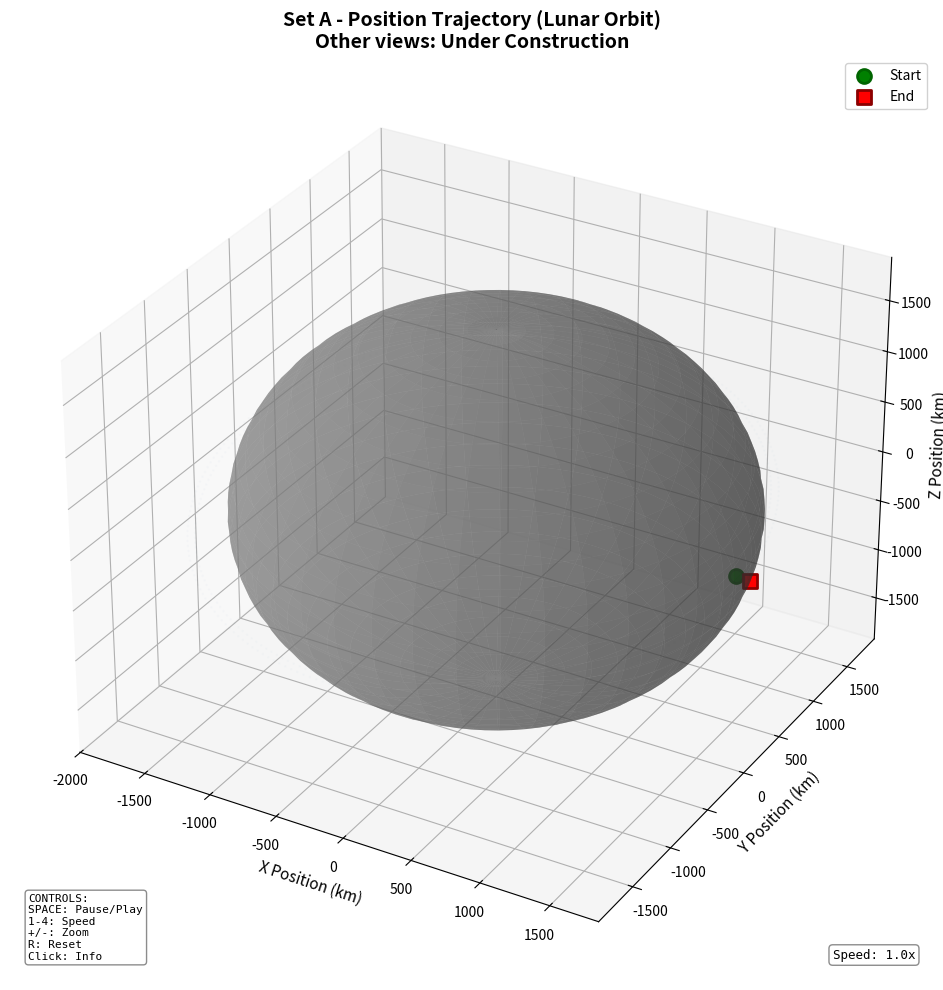

Here is the Python script that generated this plot:
import numpy as np
import matplotlib.pyplot as plt
import matplotlib.animation as animation
from matplotlib.patches import FancyArrowPatch, Circle
from mpl_toolkits.mplot3d import Axes3D
from matplotlib.widgets import Button

# ============================================================================
# CONFIGURATION
# ============================================================================

MOON_RADIUS_KM = 1737.4  # Actual moon radius in km

# ============================================================================
# GENERATE LUNAR ORBITAL TRAJECTORY DATA
# ============================================================================

def generate_lunar_orbit_trajectory(num_points=500):
    """
    Generate realistic 3D lunar orbit trajectory.
    
    Orbital mechanics:
    - Orbit altitude: 100 km above moon surface
    - Orbit period: 2 hours
    - Number of orbits: 2
    - Inclination: 15 degrees
    """
    # Time array - 2 hour mission
    time_seconds = np.linspace(0, 7200, num_points)
    t_norm = np.linspace(0, 1, num_points)
    
    # Orbital parameters
    orbit_altitude = 100  # km above surface
    orbit_radius = MOON_RADIUS_KM + orbit_altitude
    
    # Complete 2 orbits
    n_orbits = 2
    theta = 2 * np.pi * n_orbits * t_norm
    
    # Elliptical orbit (slight eccentricity)
    eccentricity = 0.05
    r = orbit_radius * (1 - eccentricity * np.cos(theta))
    
    # Add significant altitude variation for each orbit (prevents overlap)
    # Create clear spiral effect - altitude increases throughout mission
    altitude_variation = 100 * t_norm  # Increases from 0 to 100 km
    # Also add sinusoidal variation per orbit
    altitude_variation += 30 * np.sin(n_orbits * theta)
    r = r + altitude_variation
    
    # Position in orbital plane
    x = r * np.cos(theta)
    y = r * np.sin(theta)
    
    # Add inclination (15 degree tilt)
    inclination = np.radians(15)
    z = r * np.sin(theta) * np.sin(inclination)
    y = r * np.sin(theta) * np.cos(inclination)
    
    # Add small perturbations
    x += np.random.normal(0, 0.1, num_points)
    y += np.random.normal(0, 0.1, num_points)
    z += np.random.normal(0, 0.05, num_points)
    
    # Calculate velocity
    vx = np.gradient(x, time_seconds)
    vy = np.gradient(y, time_seconds)
    vz = np.gradient(z, time_seconds)
    
    # Calculate altitude above surface
    altitude = np.sqrt(x**2 + y**2 + z**2) - MOON_RADIUS_KM
    
    return x, y, z, vx, vy, vz, altitude, time_seconds

# Generate the trajectory data
x, y, z, vx, vy, vz, altitude, time_elapsed = generate_lunar_orbit_trajectory(500)

# ============================================================================
# SET UP 3D PLOT
# ============================================================================

fig = plt.figure(figsize=(14, 10))
ax = fig.add_subplot(111, projection='3d')
ax.set_xlabel('X Position (km)', fontsize=11)
ax.set_ylabel('Y Position (km)', fontsize=11)
ax.set_zlabel('Z Position (km)', fontsize=11)
ax.set_title('Set A - Position Trajectory (Lunar Orbit)\nOther views: Under Construction', 
             fontsize=14, fontweight='bold')
ax.grid(True, alpha=0.3)

# Set equal aspect ratio for realistic view
max_range = np.array([x.max()-x.min(), y.max()-y.min(), z.max()-z.min()]).max() / 2.0
mid_x = (x.max()+x.min()) * 0.5
mid_y = (y.max()+y.min()) * 0.5
mid_z = (z.max()+z.min()) * 0.5
ax.set_xlim(mid_x - max_range, mid_x + max_range)
ax.set_ylim(mid_y - max_range, mid_y + max_range)
ax.set_zlim(mid_z - max_range, mid_z + max_range)

# ============================================================================
# ADD MOON SPHERE
# ============================================================================

# Create Moon sphere (higher resolution for rounder appearance)
u = np.linspace(0, 2 * np.pi, 80)
v = np.linspace(0, np.pi, 60)
moon_x = MOON_RADIUS_KM * np.outer(np.cos(u), np.sin(v))
moon_y = MOON_RADIUS_KM * np.outer(np.sin(u), np.sin(v))
moon_z = MOON_RADIUS_KM * np.outer(np.ones(np.size(u)), np.cos(v))

ax.plot_surface(moon_x, moon_y, moon_z, color='#808080', alpha=0.5, shade=True, 
               edgecolor='none', linewidth=0)

# Add start and end markers
ax.scatter(x[0], y[0], z[0], c='green', s=100, marker='o', label='Start', edgecolors='darkgreen', linewidths=2)
ax.scatter(x[-1], y[-1], z[-1], c='red', s=100, marker='s', label='End', edgecolors='darkred', linewidths=2)

ax.legend(loc='upper right', fontsize=10, framealpha=0.9)

# Add controls text on plot
controls_text = """CONTROLS:
SPACE: Pause/Play
1-4: Speed
+/-: Zoom
R: Reset
Click: Info"""

ax.text2D(0.02, 0.02, controls_text, transform=ax.transAxes,
         fontsize=8, verticalalignment='bottom',
         bbox=dict(boxstyle='round', facecolor='white', 
                  edgecolor='gray', linewidth=1, alpha=0.9),
         family='monospace')

# ============================================================================
# CREATE ANIMATED OBJECTS
# ============================================================================

# Spacecraft marker
spacecraft, = ax.plot([], [], [], 'o', markersize=12, color='black', 
                     markeredgecolor='gray', markeredgewidth=1.5, zorder=10)

# Trail with gradient
from mpl_toolkits.mplot3d.art3d import Line3DCollection
trail_collection = None

# Velocity direction arrow
velocity_arrow, = ax.plot([], [], [], '-', linewidth=2, color='#333333', zorder=9)

# Telemetry display
info_text = ax.text2D(0.02, 0.98, '', transform=ax.transAxes, 
                     fontsize=9, verticalalignment='top',
                     bbox=dict(boxstyle='round', facecolor='white', 
                              edgecolor='gray', linewidth=1, alpha=0.9),
                     family='monospace')

# Speed display
speed_text = ax.text2D(0.98, 0.02, 'Speed: 1.0x', transform=ax.transAxes,
                      fontsize=9, verticalalignment='bottom', horizontalalignment='right',
                      bbox=dict(boxstyle='round', facecolor='white', 
                               edgecolor='gray', linewidth=1, alpha=0.9),
                      family='monospace')

# Store trail data
trail_x = []
trail_y = []
trail_z = []

# Animation speed control
animation_interval = 100  # milliseconds per frame

# ============================================================================
# CLICK TO SHOW COORDINATES (RELIABLE METHOD)
# ============================================================================

# Make trajectory points clickable
trajectory_scatter = ax.scatter(x, y, z, s=1, alpha=0.01, picker=True, pickradius=15)

# Annotation for click
click_annot = ax.text2D(0.5, 0.85, '', transform=ax.transAxes,
                       bbox=dict(boxstyle='round', facecolor='white', 
                                edgecolor='gray', linewidth=1, alpha=0.95),
                       fontsize=9, family='monospace', visible=False,
                       ha='center', va='top')

def on_pick(event):
    """Show data when clicking on trajectory"""
    if event.ind is not None and len(event.ind) > 0:
        idx = event.ind[0]
        
        text = f"Point {idx+1}/{len(x)}\n"
        text += f"Time: {time_elapsed[idx]:.1f} s\n"
        text += f"Altitude: {altitude[idx]:.1f} km\n"
        text += f"X: {x[idx]:.1f} km\n"
        text += f"Y: {y[idx]:.1f} km\n"
        text += f"Z: {z[idx]:.1f} km"
        
        click_annot.set_text(text)
        click_annot.set_visible(True)
        fig.canvas.draw_idle()
        
        # Auto-hide after 3 seconds
        def hide_annot():
            click_annot.set_visible(False)
            fig.canvas.draw_idle()
        
        fig.canvas.get_tk_widget().after(3000, hide_annot) if hasattr(fig.canvas, 'get_tk_widget') else None

fig.canvas.mpl_connect('pick_event', on_pick)

# ============================================================================
# MOUSE WHEEL ZOOM
# ============================================================================

def on_scroll(event):
    """Zoom in/out with mouse wheel"""
    if event.inaxes == ax:
        # Get current distance
        current_dist = np.linalg.norm(ax.get_position())
        
        # Zoom factor
        if event.button == 'up':
            scale_factor = 0.9  # Zoom in
        elif event.button == 'down':
            scale_factor = 1.1  # Zoom out
        else:
            return
        
        # Apply zoom by scaling axis limits
        xlim = ax.get_xlim3d()
        ylim = ax.get_ylim3d()
        zlim = ax.get_zlim3d()
        
        x_center = (xlim[0] + xlim[1]) / 2
        y_center = (ylim[0] + ylim[1]) / 2
        z_center = (zlim[0] + zlim[1]) / 2
        
        x_range = (xlim[1] - xlim[0]) * scale_factor / 2
        y_range = (ylim[1] - ylim[0]) * scale_factor / 2
        z_range = (zlim[1] - zlim[0]) * scale_factor / 2
        
        ax.set_xlim3d([x_center - x_range, x_center + x_range])
        ax.set_ylim3d([y_center - y_range, y_center + y_range])
        ax.set_zlim3d([z_center - z_range, z_center + z_range])
        
        fig.canvas.draw_idle()

fig.canvas.mpl_connect('scroll_event', on_scroll)

# ============================================================================
# KEYBOARD CONTROLS - SPEED AND PAUSE
# ============================================================================

is_paused = False

def on_key_press(event):
    """Handle keyboard input for pause/play and speed control"""
    global is_paused, animation_interval
    
    if event.key == ' ':
        is_paused = not is_paused
        if is_paused:
            anim.event_source.stop()
        else:
            anim.event_source.start()
    
    elif event.key == '1':
        animation_interval = 200
        anim.event_source.interval = animation_interval
        speed_text.set_text('Speed: 0.5x')
        fig.canvas.draw_idle()
    
    elif event.key == '2':
        animation_interval = 100
        anim.event_source.interval = animation_interval
        speed_text.set_text('Speed: 1.0x')
        fig.canvas.draw_idle()
    
    elif event.key == '3':
        animation_interval = 67
        anim.event_source.interval = animation_interval
        speed_text.set_text('Speed: 1.5x')
        fig.canvas.draw_idle()
    
    elif event.key == '4':
        animation_interval = 50
        anim.event_source.interval = animation_interval
        speed_text.set_text('Speed: 2.0x')
        fig.canvas.draw_idle()
    
    elif event.key == '+' or event.key == '=':
        # Zoom in
        xlim = ax.get_xlim3d()
        ylim = ax.get_ylim3d()
        zlim = ax.get_zlim3d()
        
        x_center = (xlim[0] + xlim[1]) / 2
        y_center = (ylim[0] + ylim[1]) / 2
        z_center = (zlim[0] + zlim[1]) / 2
        
        x_range = (xlim[1] - xlim[0]) * 0.9 / 2
        y_range = (ylim[1] - ylim[0]) * 0.9 / 2
        z_range = (zlim[1] - zlim[0]) * 0.9 / 2
        
        ax.set_xlim3d([x_center - x_range, x_center + x_range])
        ax.set_ylim3d([y_center - y_range, y_center + y_range])
        ax.set_zlim3d([z_center - z_range, z_center + z_range])
        fig.canvas.draw_idle()
    
    elif event.key == '-' or event.key == '_':
        # Zoom out
        xlim = ax.get_xlim3d()
        ylim = ax.get_ylim3d()
        zlim = ax.get_zlim3d()
        
        x_center = (xlim[0] + xlim[1]) / 2
        y_center = (ylim[0] + ylim[1]) / 2
        z_center = (zlim[0] + zlim[1]) / 2
        
        x_range = (xlim[1] - xlim[0]) * 1.1 / 2
        y_range = (ylim[1] - ylim[0]) * 1.1 / 2
        z_range = (zlim[1] - zlim[0]) * 1.1 / 2
        
        ax.set_xlim3d([x_center - x_range, x_center + x_range])
        ax.set_ylim3d([y_center - y_range, y_center + y_range])
        ax.set_zlim3d([z_center - z_range, z_center + z_range])
        fig.canvas.draw_idle()
    
    elif event.key == 'r':
        # Reset view
        ax.set_xlim(mid_x - max_range, mid_x + max_range)
        ax.set_ylim(mid_y - max_range, mid_y + max_range)
        ax.set_zlim(mid_z - max_range, mid_z + max_range)
        fig.canvas.draw_idle()

fig.canvas.mpl_connect('key_press_event', on_key_press)

# ============================================================================
# ANIMATION FUNCTIONS
# ============================================================================

def init():
    """Initialize animation"""
    global trail_collection
    spacecraft.set_data([], [])
    spacecraft.set_3d_properties([])
    velocity_arrow.set_data([], [])
    velocity_arrow.set_3d_properties([])
    info_text.set_text('')
    if trail_collection is not None:
        trail_collection.remove()
        trail_collection = None
    return spacecraft, velocity_arrow, info_text

def animate(frame):
    """Update animation for each frame"""
    global trail_collection
    
    # Current position
    current_x = x[frame]
    current_y = y[frame]
    current_z = z[frame]
    
    # Update spacecraft position
    spacecraft.set_data([current_x], [current_y])
    spacecraft.set_3d_properties([current_z])
    
    # Update trail (path traveled so far)
    trail_x.append(current_x)
    trail_y.append(current_y)
    trail_z.append(current_z)
    
    # Remove old trail collection
    if trail_collection is not None:
        trail_collection.remove()
    
    # Create trail with green-to-red gradient (like Plotly)
    if len(trail_x) > 1:
        points = np.array([trail_x, trail_y, trail_z]).T.reshape(-1, 1, 3)
        segments = np.concatenate([points[:-1], points[1:]], axis=1)
        
        # Create gradient from green to red
        n_segments = len(segments)
        colors = []
        for i in range(n_segments):
            progress = i / max(n_segments - 1, 1)
            r = progress
            g = 1 - progress
            colors.append((r, g, 0, 0.9))
        
        trail_collection = Line3DCollection(segments, colors=colors, linewidths=4, zorder=5)
        ax.add_collection3d(trail_collection)
    
    # Update velocity direction arrow (points where spacecraft is heading)
    vel_mag = np.sqrt(vx[frame]**2 + vy[frame]**2 + vz[frame]**2)
    if vel_mag > 0:
        arrow_length = 400  # km (longer for visibility)
        dir_x = vx[frame] / vel_mag * arrow_length
        dir_y = vy[frame] / vel_mag * arrow_length
        dir_z = vz[frame] / vel_mag * arrow_length
        
        velocity_arrow.set_data([current_x, current_x + dir_x], 
                               [current_y, current_y + dir_y])
        velocity_arrow.set_3d_properties([current_z, current_z + dir_z])
    else:
        velocity_arrow.set_data([], [])
        velocity_arrow.set_3d_properties([])
    
    # Update telemetry display (matches Plotly format)
    info_text.set_text(
        f'TELEMETRY\n'
        f'Time: {time_elapsed[frame]:.1f} s\n'
        f'Altitude: {altitude[frame]:.2f} km\n'
        f'Frame: {frame+1}/{len(x)}'
    )
    
    return spacecraft, velocity_arrow, info_text

# ============================================================================
# CREATE AND RUN ANIMATION
# ============================================================================

anim = animation.FuncAnimation(
    fig, 
    animate, 
    init_func=init,
    frames=len(x),
    interval=animation_interval,
    blit=False,  # Set to False to prevent play/pause issues with 3D
    repeat=True,
    cache_frame_data=False
)

plt.tight_layout()

print("Loading...")
print("Controls: SPACE=Pause/Play | 1-4=Speed | +/-=Zoom | R=Reset | Click Orbit=Show Data")

plt.show()



